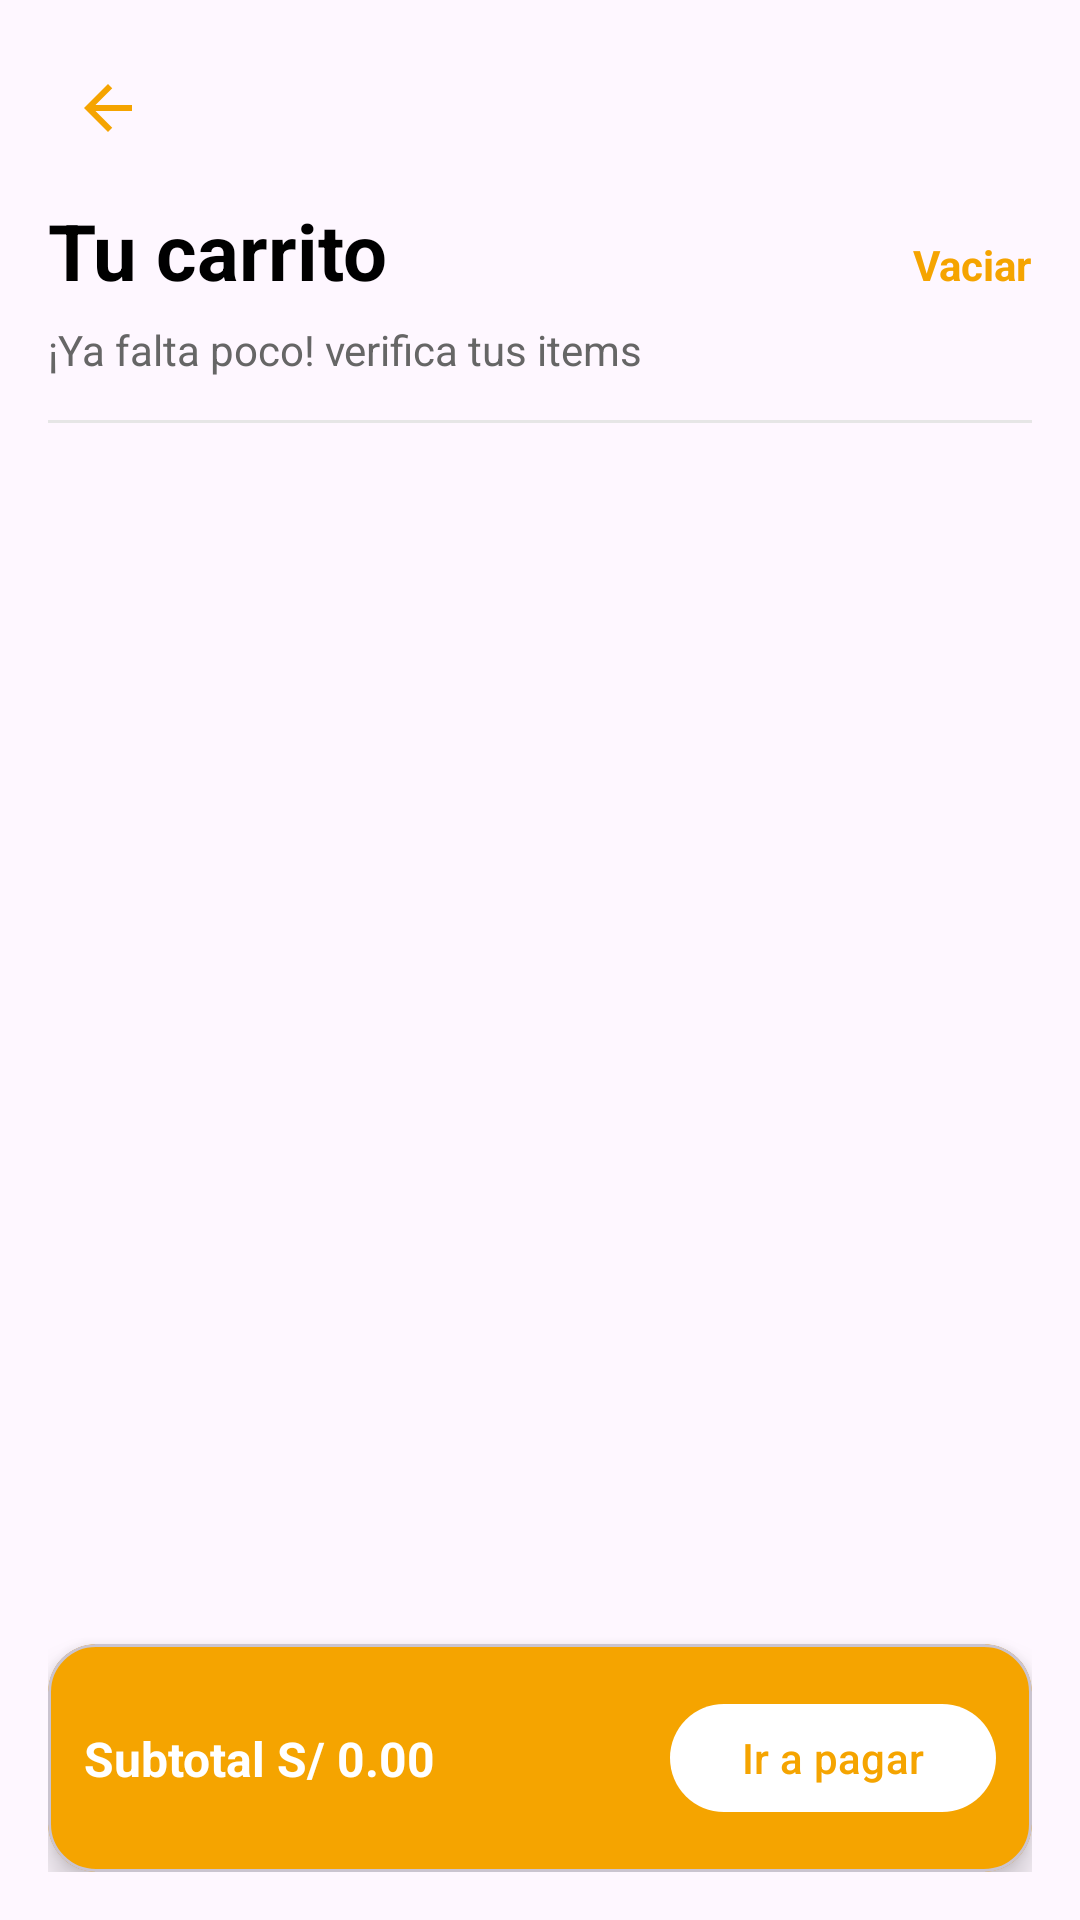

Produce the Android XML layout that renders to this screen, including the resource entries it uses.
<!-- AndroidManifest.xml: application theme Theme.ProyectoRestaurante -->
<!-- res/layout/fragment_carrito.xml -->
<?xml version="1.0" encoding="utf-8"?>
<androidx.constraintlayout.widget.ConstraintLayout
    xmlns:android="http://schemas.android.com/apk/res/android"
    xmlns:app="http://schemas.android.com/apk/res-auto"
    android:layout_width="match_parent"
    android:layout_height="match_parent"
    android:padding="16dp">

    <ImageButton
        android:id="@+id/btnBack"
        android:layout_width="40dp"
        android:layout_height="40dp"
        android:background="@android:color/transparent"
        android:src="@drawable/ic_arrow_back"
        app:tint="@color/orange_main"
        app:layout_constraintTop_toTopOf="parent"
        app:layout_constraintStart_toStartOf="parent" />


    <TextView
        android:id="@+id/tvTitulo"
        android:layout_width="0dp"
        android:layout_height="wrap_content"
        android:layout_marginTop="10dp"
        android:text="Tu carrito"
        android:textColor="@android:color/black"
        android:textSize="26sp"
        android:textStyle="bold"
        app:layout_constraintTop_toBottomOf="@id/btnBack"
        app:layout_constraintStart_toStartOf="parent"
        app:layout_constraintEnd_toEndOf="parent" />


    <TextView
        android:id="@+id/btnVaciar"
        android:layout_width="wrap_content"
        android:layout_height="wrap_content"
        android:text="Vaciar"
        android:textStyle="bold"
        android:textColor="@color/orange_main"
        app:layout_constraintBaseline_toBaselineOf="@id/tvTitulo"
        app:layout_constraintEnd_toEndOf="parent" />


    <TextView
        android:id="@+id/tvSubtitulo"
        android:layout_width="0dp"
        android:layout_height="wrap_content"
        android:layout_marginTop="6dp"
        android:text="¡Ya falta poco! verifica tus items"
        android:textColor="#666666"
        app:layout_constraintTop_toBottomOf="@id/tvTitulo"
        app:layout_constraintStart_toStartOf="parent"
        app:layout_constraintEnd_toEndOf="parent" />


    <View
        android:id="@+id/linea"
        android:layout_width="0dp"
        android:layout_height="1dp"
        android:layout_marginTop="14dp"
        android:background="#E6E6E6"
        app:layout_constraintTop_toBottomOf="@id/tvSubtitulo"
        app:layout_constraintStart_toStartOf="parent"
        app:layout_constraintEnd_toEndOf="parent" />


    <androidx.recyclerview.widget.RecyclerView
        android:id="@+id/rvCarrito"
        android:layout_width="0dp"
        android:layout_height="0dp"
        android:layout_marginTop="12dp"
        app:layout_constraintTop_toBottomOf="@id/linea"
        app:layout_constraintBottom_toTopOf="@id/bottomBar"
        app:layout_constraintStart_toStartOf="parent"
        app:layout_constraintEnd_toEndOf="parent" />


    <com.google.android.material.card.MaterialCardView
        android:id="@+id/bottomBar"
        android:layout_width="0dp"
        android:layout_height="76dp"
        app:cardCornerRadius="16dp"
        app:cardElevation="6dp"
        app:cardBackgroundColor="@color/orange_main"
        app:layout_constraintBottom_toBottomOf="parent"
        app:layout_constraintStart_toStartOf="parent"
        app:layout_constraintEnd_toEndOf="parent">

        <androidx.constraintlayout.widget.ConstraintLayout
            android:layout_width="match_parent"
            android:layout_height="match_parent"
            android:padding="12dp">


            <TextView
                android:id="@+id/tvSubtotal"
                android:layout_width="0dp"
                android:layout_height="wrap_content"
                android:text="Subtotal S/ 0.00"
                android:textColor="@android:color/white"
                android:textStyle="bold"
                android:textSize="16sp"
                android:maxLines="1"
                android:ellipsize="end"
                app:layout_constraintStart_toStartOf="parent"
                app:layout_constraintEnd_toStartOf="@id/btnPagar"
                app:layout_constraintTop_toTopOf="parent"
                app:layout_constraintBottom_toBottomOf="parent"
                android:layout_marginEnd="12dp"/>

            <com.google.android.material.button.MaterialButton
                android:id="@+id/btnPagar"
                android:layout_width="wrap_content"
                android:layout_height="44dp"
                android:text="Ir a pagar"
                android:textAllCaps="false"
                app:cornerRadius="22dp"
                app:backgroundTint="@android:color/white"
                android:textColor="@color/orange_main"
                app:layout_constraintEnd_toEndOf="parent"
                app:layout_constraintTop_toTopOf="parent"
                app:layout_constraintBottom_toBottomOf="parent"/>

        </androidx.constraintlayout.widget.ConstraintLayout>
    </com.google.android.material.card.MaterialCardView>

</androidx.constraintlayout.widget.ConstraintLayout>
<!-- resources referenced by this layout -->
<resources>
  <color name="orange_main">#F5A400</color>
  <!-- drawable ic_arrow_back (drawable) -->
  <vector xmlns:android="http://schemas.android.com/apk/res/android"
      android:width="24dp" android:height="24dp"
      android:viewportWidth="24" android:viewportHeight="24">
      <path
          android:fillColor="#000000"
          android:pathData="M20,11H7.83l5.59,-5.59L12,4l-8,8 8,8 1.41,-1.41L7.83,13H20z"/>
  </vector>
  <style name="Theme.ProyectoRestaurante" parent="Base.Theme.ProyectoRestaurante" />
  <style name="Base.Theme.ProyectoRestaurante" parent="Theme.Material3.DayNight.NoActionBar">
          
          
      </style>
</resources>
